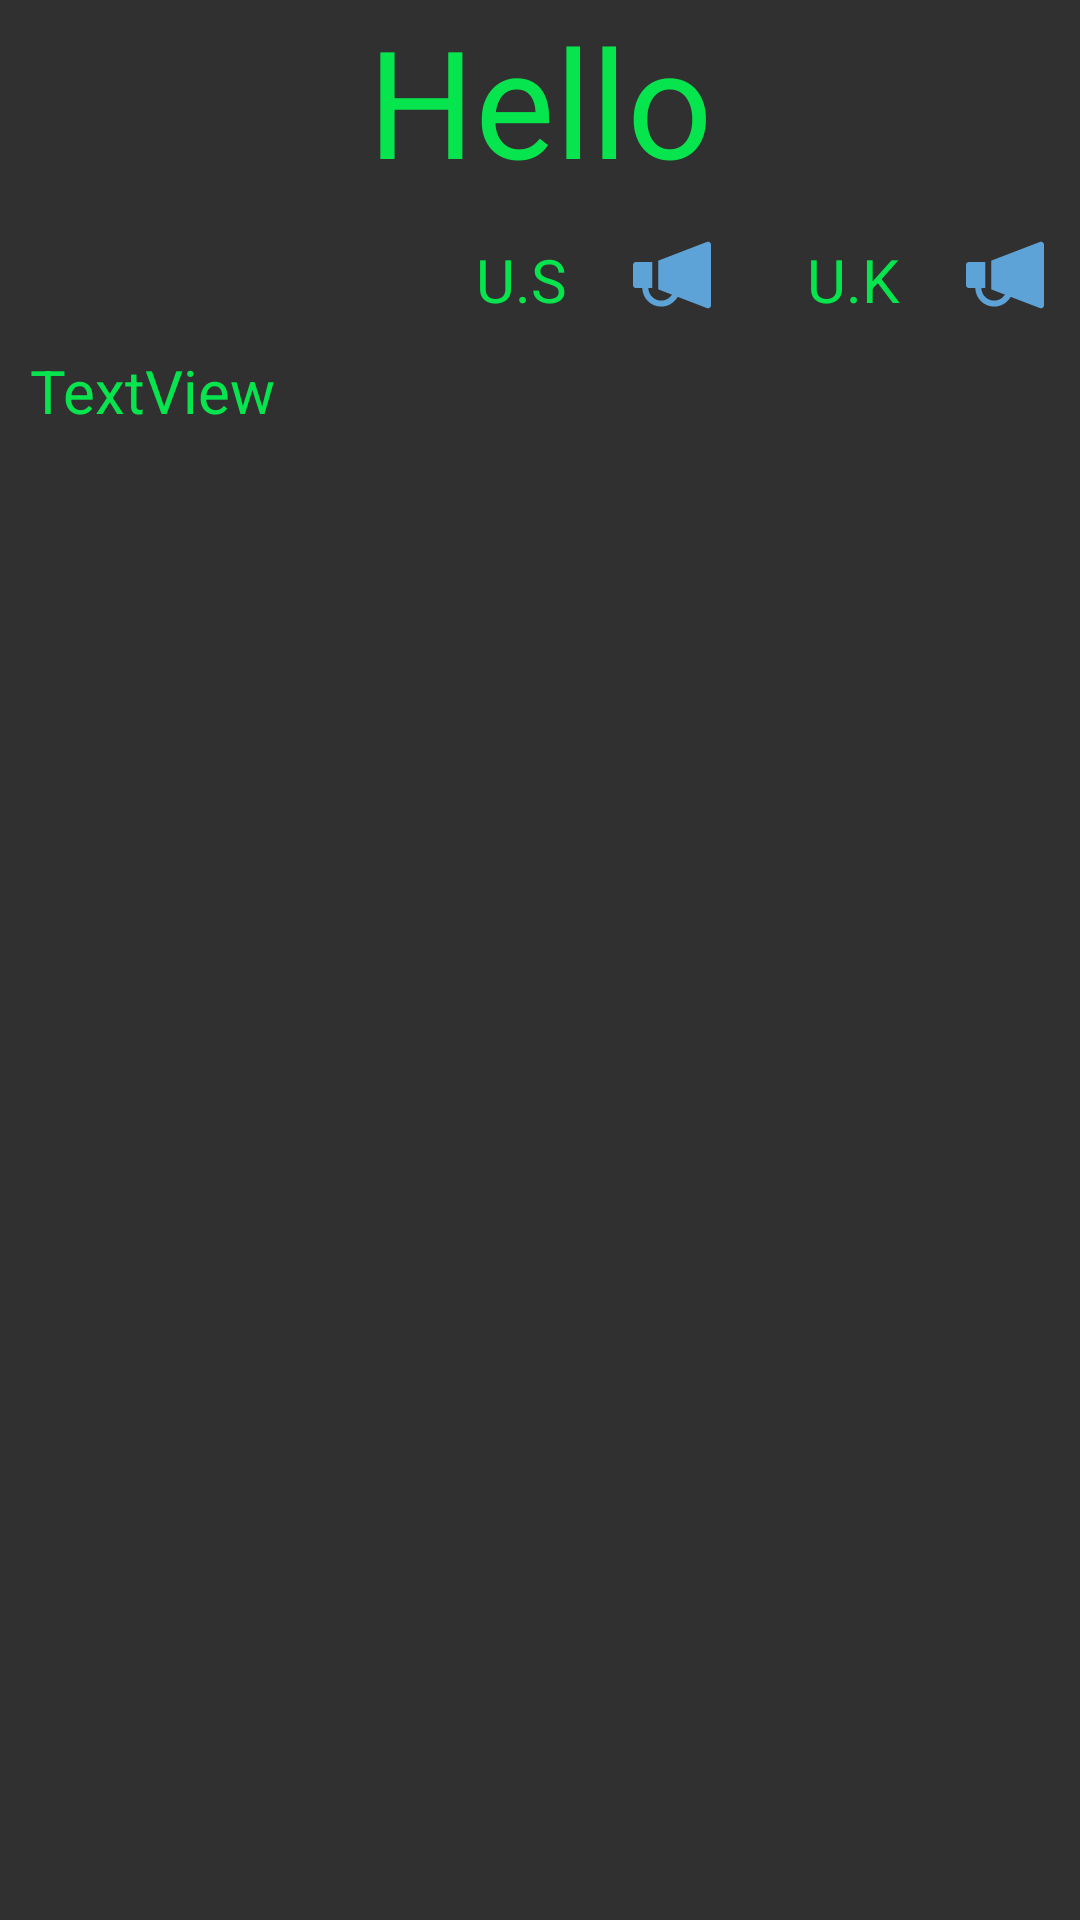

Android layout source for this screen:
<!-- AndroidManifest.xml: activity theme Theme.AppCompat -->
<!-- res/layout/activity_word.xml -->
<?xml version="1.0" encoding="utf-8"?>
<RelativeLayout xmlns:android="http://schemas.android.com/apk/res/android"
    xmlns:tools="http://schemas.android.com/tools"
    android:layout_width="match_parent"
    android:layout_height="match_parent"
    android:orientation="vertical"
    android:weightSum="10"
    tools:context="vn.manroid.activity.WordActivity">

   <TextView
       android:gravity="center_horizontal"
       android:textSize="50sp"
       android:text="Hello"
       android:textColor="@color/matrix"
       android:id="@+id/txt_head"
       android:layout_width="match_parent"
       android:layout_height="wrap_content"
       android:layout_alignParentTop="true"
       android:layout_alignParentLeft="true"
       android:layout_alignParentStart="true" />
    
    <ImageView
        android:layout_margin="10dp"
        android:id="@+id/btn_uk"
        android:src="@drawable/megaphone"
        android:layout_alignParentRight="true"
        android:layout_below="@id/txt_head"
        android:layout_width="30dp"
        android:layout_height="30dp" />
    <TextView
        android:textColor="@color/matrix"
        android:layout_marginRight="10dp"
        android:textSize="20sp"
        android:layout_alignBottom="@id/btn_uk"
        android:layout_toLeftOf="@id/btn_uk"
        android:text="U.K"
        android:id="@+id/txt_uk"
        android:layout_width="wrap_content"
        android:layout_height="wrap_content" />

    <ImageView
        android:layout_marginTop="10dp"
        android:layout_marginRight="30dp"
        android:src="@drawable/megaphone"
        android:id="@+id/btn_us"
        android:layout_width="30dp"
        android:layout_height="30dp"
        android:layout_below="@+id/txt_head"
        android:layout_toLeftOf="@+id/txt_uk" />
    <TextView
        android:textColor="@color/matrix"
        android:layout_marginRight="20dp"
        android:layout_alignBottom="@id/btn_us"
        android:layout_marginTop="10dp"
        android:layout_toLeftOf="@id/btn_us"
        android:textSize="20sp"
        android:text="U.S"
        android:id="@+id/txt_us"
        android:layout_width="wrap_content"
        android:layout_height="wrap_content" />
    
    <ScrollView
        android:layout_marginTop="10dp"
        android:layout_below="@id/btn_us"
        android:layout_width="match_parent"
        android:layout_height="match_parent">

        <TextView
            android:textColor="@color/matrix"
            android:paddingLeft="10dp"
            android:paddingRight="8dp"
            android:id="@+id/txt_body"
            android:layout_width="match_parent"
            android:layout_height="match_parent"
            android:text="TextView"
            android:textSize="20sp" />
        
    </ScrollView>
    
    
</RelativeLayout>
<!-- resources referenced by this layout -->
<resources>
  <color name="matrix">#06e54d</color>
  <!-- drawable megaphone: png bitmap (drawable, 791 bytes) -->
</resources>
